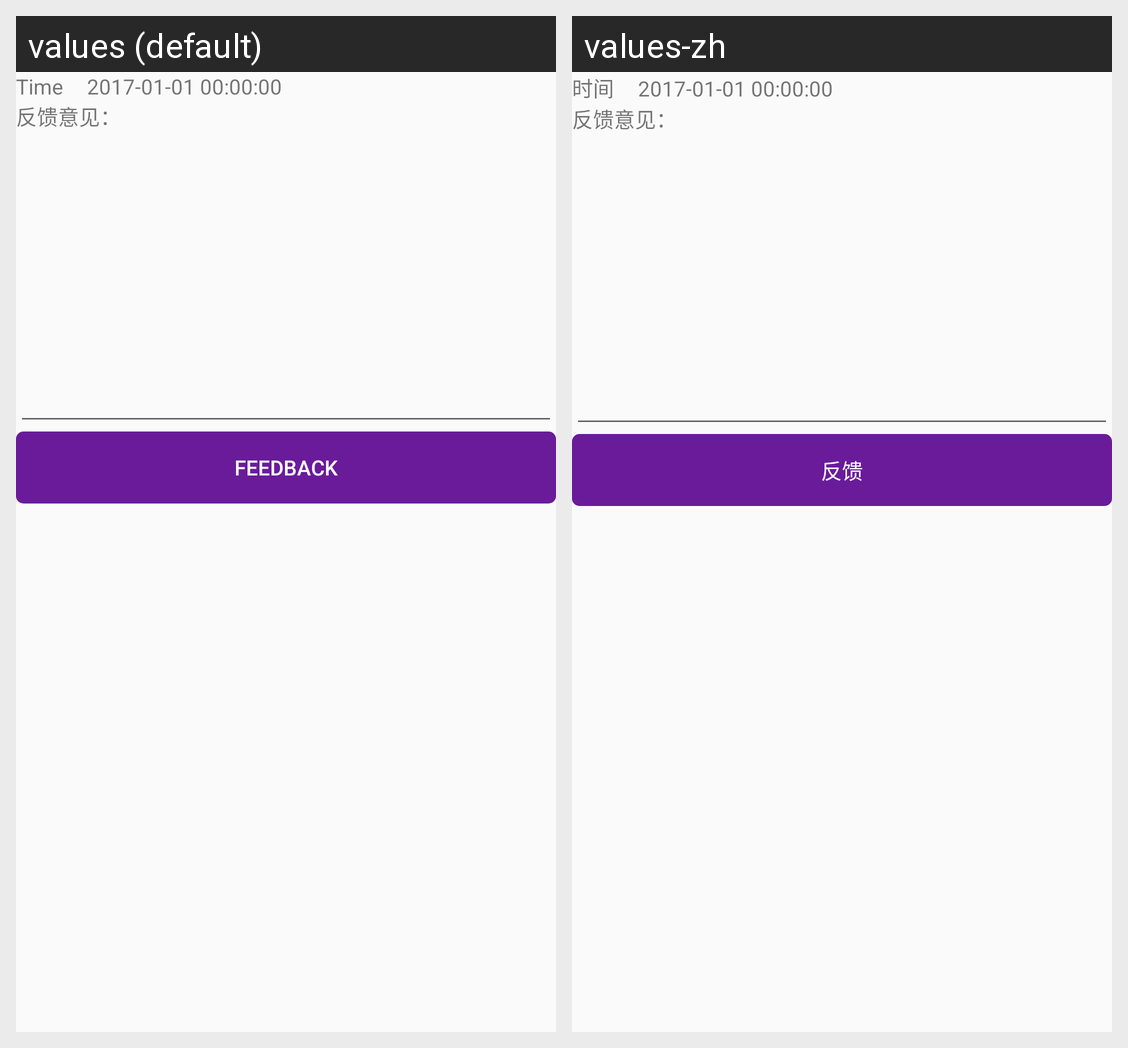

Translations of the strings shown on this Android screen, per locale in the grid:
Android screen res/layout/fragment_feedback.xml rendered under 2 locales, left to right: values (default), values-zh. Device: Nexus 5 (rendered at 1080×1920; each locale shown at half size, 540×960, under a caption strip naming it); theme AppTheme.
Strings drawn on this screen, with the default value and each locale's value (text and hints the layout hard-codes, and strings that could not be matched under every locale, appear in the picture but are not listed):

time
  values: Time
  values-zh: 时间

feedback
  values: Feedback
  values-zh: 反馈
